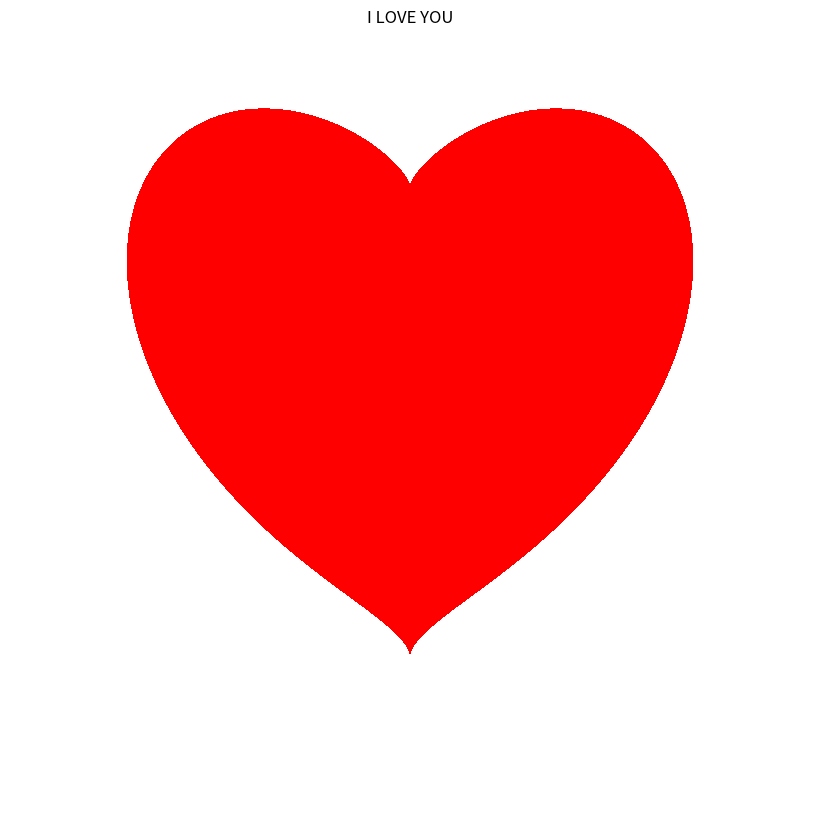

This chart was generated by the following Python code:
import numpy as np
import matplotlib.pyplot as plt

def f(x, y):
    return ((x**2 + y**2 - 9)** 3 - 5.201314 * x**2 * y**3)

# 生成网格点
x = np.linspace(-4, 4, 2000)
y = np.linspace(-5, 5, 2000)
X, Y = np.meshgrid(x, y)

# 计算函数值
Z = f(X, Y)

# 创建图形
plt.figure(figsize=(8, 8))

# 绘制实心区域
plt.contourf(
    X, Y, Z,
    levels=[-np.inf, 0],
    colors='red',
    alpha=1
)

# 设置标题
plt.title("I LOVE YOU", fontsize=12)  # 标题字体大小可调整

# 隐藏坐标轴
plt.axis('off')
plt.axis('equal')
plt.tight_layout(pad=0)
plt.show()
